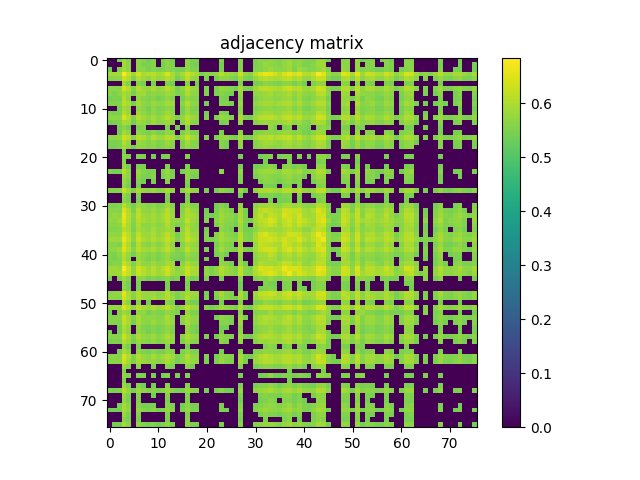

Values plotted in this chart, from the file beside it:
0.000000000000000000e+00, 0.000000000000000000e+00, 5.421200000000000463e-01, 5.888700000000000045e-01, 5.628100000000000325e-01, 0.000000000000000000e+00, 5.682700000000000529e-01, 5.605700000000000127e-01, 5.425400000000000222e-01, 5.570500000000000451e-01, 0.000000000000000000e+00, 5.550000000000000488e-01, 5.702500000000000346e-01, 5.424499999999999877e-01, 0.000000000000000000e+00, 0.000000000000000000e+00, 5.720300000000000384e-01, 5.480500000000000371e-01, 5.473200000000000287e-01, 0.000000000000000000e+00, 0.000000000000000000e+00, 0.000000000000000000e+00, 0.000000000000000000e+00, 5.542500000000000204e-01
0.000000000000000000e+00, 0.000000000000000000e+00, 0.000000000000000000e+00, 5.916099999999999692e-01, 5.657600000000000406e-01, 0.000000000000000000e+00, 5.695000000000000062e-01, 5.497600000000000264e-01, 5.493500000000000050e-01, 5.560800000000000187e-01, 0.000000000000000000e+00, 5.461700000000000443e-01, 5.673200000000000465e-01, 5.491800000000000015e-01, 0.000000000000000000e+00, 0.000000000000000000e+00, 5.678699999999999859e-01, 5.471500000000000252e-01, 5.456299999999999484e-01, 0.000000000000000000e+00, 0.000000000000000000e+00, 0.000000000000000000e+00, 0.000000000000000000e+00, 5.440199999999999481e-01
5.421099999999999808e-01, 0.000000000000000000e+00, 5.556600000000000428e-01, 5.897799999999999709e-01, 5.681599999999999984e-01, 0.000000000000000000e+00, 5.670500000000000540e-01, 5.652199999999999447e-01, 5.464999999999999858e-01, 5.595099999999999518e-01, 5.462700000000000333e-01, 5.498300000000000409e-01, 5.669399999999999995e-01, 5.570399999999999796e-01, 5.445999999999999730e-01, 5.456299999999999484e-01, 5.768499999999999739e-01, 5.526299999999999546e-01, 5.520300000000000207e-01, 0.000000000000000000e+00, 0.000000000000000000e+00, 0.000000000000000000e+00, 0.000000000000000000e+00, 5.467699999999999783e-01
5.888700000000000045e-01, 5.916099999999999692e-01, 5.897799999999999709e-01, 6.810599999999999987e-01, 6.325600000000000112e-01, 5.835399999999999476e-01, 6.385699999999999710e-01, 5.976399999999999491e-01, 6.063100000000000156e-01, 6.131600000000000383e-01, 5.914899999999999602e-01, 6.060999999999999721e-01, 6.433400000000000230e-01, 5.990499999999999714e-01, 5.641399999999999748e-01, 5.920900000000000052e-01, 6.321600000000000552e-01, 6.087099999999999733e-01, 5.935000000000000275e-01, 5.469300000000000272e-01, 5.688600000000000323e-01, 5.607299999999999507e-01, 5.730300000000000393e-01, 6.105599999999999916e-01
5.628100000000000325e-01, 5.657600000000000406e-01, 5.681599999999999984e-01, 6.325600000000000112e-01, 6.054399999999999782e-01, 5.525999999999999801e-01, 6.066500000000000226e-01, 5.808100000000000485e-01, 5.723700000000000454e-01, 5.993199999999999639e-01, 5.754099999999999770e-01, 5.807299999999999685e-01, 6.052100000000000257e-01, 5.887599999999999500e-01, 5.430300000000000127e-01, 5.686200000000000143e-01, 6.177599999999999758e-01, 5.787499999999999867e-01, 5.700300000000000367e-01, 0.000000000000000000e+00, 5.507999999999999563e-01, 0.000000000000000000e+00, 5.452799999999999869e-01, 5.708699999999999886e-01
0.000000000000000000e+00, 0.000000000000000000e+00, 0.000000000000000000e+00, 5.835399999999999476e-01, 5.525999999999999801e-01, 0.000000000000000000e+00, 5.581599999999999895e-01, 5.447100000000000275e-01, 0.000000000000000000e+00, 5.421099999999999808e-01, 0.000000000000000000e+00, 0.000000000000000000e+00, 5.564999999999999947e-01, 5.418600000000000083e-01, 0.000000000000000000e+00, 0.000000000000000000e+00, 5.561300000000000132e-01, 0.000000000000000000e+00, 5.421599999999999753e-01, 0.000000000000000000e+00, 0.000000000000000000e+00, 0.000000000000000000e+00, 0.000000000000000000e+00, 0.000000000000000000e+00
5.682700000000000529e-01, 5.694900000000000517e-01, 5.670500000000000540e-01, 6.385800000000000365e-01, 6.066399999999999570e-01, 5.581599999999999895e-01, 6.099900000000000322e-01, 5.850100000000000300e-01, 5.766999999999999904e-01, 5.959400000000000253e-01, 5.737100000000000533e-01, 5.853899999999999659e-01, 6.108900000000000441e-01, 5.836000000000000076e-01, 5.466699999999999893e-01, 5.676799999999999624e-01, 6.105699999999999461e-01, 5.806700000000000195e-01, 5.746799999999999686e-01, 0.000000000000000000e+00, 5.537400000000000100e-01, 0.000000000000000000e+00, 5.505900000000000238e-01, 5.798299999999999566e-01
5.605700000000000127e-01, 5.497600000000000264e-01, 5.652199999999999447e-01, 5.976399999999999491e-01, 5.808100000000000485e-01, 5.447100000000000275e-01, 5.850100000000000300e-01, 5.862500000000000488e-01, 5.600399999999999823e-01, 5.722500000000000364e-01, 5.639800000000000368e-01, 5.714599999999999680e-01, 5.849299999999999500e-01, 5.753399999999999626e-01, 5.514799999999999702e-01, 5.566900000000000182e-01, 5.999100000000000543e-01, 5.675200000000000244e-01, 5.676799999999999624e-01, 0.000000000000000000e+00, 5.529100000000000126e-01, 0.000000000000000000e+00, 5.501599999999999824e-01, 5.614500000000000046e-01
5.425400000000000222e-01, 5.493500000000000050e-01, 5.464999999999999858e-01, 6.063100000000000156e-01, 5.723700000000000454e-01, 0.000000000000000000e+00, 5.766999999999999904e-01, 5.600399999999999823e-01, 5.514200000000000212e-01, 5.613599999999999701e-01, 5.450300000000000145e-01, 5.525900000000000256e-01, 5.750600000000000156e-01, 5.592099999999999849e-01, 0.000000000000000000e+00, 5.476900000000000102e-01, 5.747400000000000286e-01, 5.558499999999999552e-01, 5.541000000000000369e-01, 0.000000000000000000e+00, 0.000000000000000000e+00, 0.000000000000000000e+00, 0.000000000000000000e+00, 5.490300000000000180e-01
5.570500000000000451e-01, 5.560800000000000187e-01, 5.595099999999999518e-01, 6.131600000000000383e-01, 5.993199999999999639e-01, 5.421099999999999808e-01, 5.959400000000000253e-01, 5.722500000000000364e-01, 5.613599999999999701e-01, 5.811100000000000154e-01, 5.687200000000000033e-01, 5.684299999999999908e-01, 5.911600000000000188e-01, 5.864500000000000268e-01, 0.000000000000000000e+00, 5.623299999999999965e-01, 6.049299999999999677e-01, 5.682700000000000529e-01, 5.670699999999999630e-01, 0.000000000000000000e+00, 5.423599999999999532e-01, 0.000000000000000000e+00, 0.000000000000000000e+00, 5.549300000000000344e-01
0.000000000000000000e+00, 0.000000000000000000e+00, 5.462700000000000333e-01, 5.914899999999999602e-01, 5.754000000000000226e-01, 0.000000000000000000e+00, 5.737100000000000533e-01, 5.639800000000000368e-01, 5.450399999999999689e-01, 5.687200000000000033e-01, 5.491899999999999560e-01, 5.560100000000000042e-01, 5.708900000000000086e-01, 5.644299999999999873e-01, 0.000000000000000000e+00, 5.454099999999999504e-01, 5.852000000000000535e-01, 5.518999999999999462e-01, 5.494499999999999940e-01, 0.000000000000000000e+00, 0.000000000000000000e+00, 0.000000000000000000e+00, 0.000000000000000000e+00, 0.000000000000000000e+00
5.550000000000000488e-01, 5.461700000000000443e-01, 5.498300000000000409e-01, 6.060999999999999721e-01, 5.807299999999999685e-01, 0.000000000000000000e+00, 5.853899999999999659e-01, 5.714599999999999680e-01, 5.525900000000000256e-01, 5.684299999999999908e-01, 5.560100000000000042e-01, 5.645900000000000363e-01, 5.839199999999999946e-01, 5.674299999999999899e-01, 0.000000000000000000e+00, 5.475799999999999557e-01, 5.849900000000000100e-01, 5.582099999999999840e-01, 5.594599999999999573e-01, 0.000000000000000000e+00, 5.434999999999999831e-01, 0.000000000000000000e+00, 0.000000000000000000e+00, 5.555299999999999683e-01
5.702500000000000346e-01, 5.673200000000000465e-01, 5.669399999999999995e-01, 6.433400000000000230e-01, 6.052100000000000257e-01, 5.565099999999999492e-01, 6.108900000000000441e-01, 5.849299999999999500e-01, 5.750600000000000156e-01, 5.911600000000000188e-01, 5.708900000000000086e-01, 5.839199999999999946e-01, 6.112900000000000000e-01, 5.815700000000000314e-01, 5.493599999999999595e-01, 5.703500000000000236e-01, 6.079799999999999649e-01, 5.832600000000000007e-01, 5.737499999999999822e-01, 0.000000000000000000e+00, 5.531000000000000361e-01, 0.000000000000000000e+00, 5.519600000000000062e-01, 5.783099999999999907e-01
5.424499999999999877e-01, 5.491800000000000015e-01, 5.570399999999999796e-01, 5.990499999999999714e-01, 5.887599999999999500e-01, 5.418600000000000083e-01, 5.836000000000000076e-01, 5.753399999999999626e-01, 5.592099999999999849e-01, 5.864500000000000268e-01, 5.644299999999999873e-01, 5.674299999999999899e-01, 5.815700000000000314e-01, 5.756400000000000405e-01, 0.000000000000000000e+00, 5.595900000000000318e-01, 6.028599999999999515e-01, 5.632200000000000539e-01, 5.574099999999999611e-01, 0.000000000000000000e+00, 0.000000000000000000e+00, 0.000000000000000000e+00, 0.000000000000000000e+00, 5.475100000000000522e-01
0.000000000000000000e+00, 0.000000000000000000e+00, 5.445999999999999730e-01, 5.641399999999999748e-01, 5.430300000000000127e-01, 0.000000000000000000e+00, 5.466699999999999893e-01, 5.514799999999999702e-01, 0.000000000000000000e+00, 0.000000000000000000e+00, 0.000000000000000000e+00, 0.000000000000000000e+00, 5.493599999999999595e-01, 0.000000000000000000e+00, 5.433900000000000396e-01, 0.000000000000000000e+00, 5.546699999999999964e-01, 0.000000000000000000e+00, 0.000000000000000000e+00, 0.000000000000000000e+00, 0.000000000000000000e+00, 0.000000000000000000e+00, 0.000000000000000000e+00, 0.000000000000000000e+00
0.000000000000000000e+00, 0.000000000000000000e+00, 5.456299999999999484e-01, 5.920900000000000052e-01, 5.686200000000000143e-01, 0.000000000000000000e+00, 5.676799999999999624e-01, 5.566900000000000182e-01, 5.476900000000000102e-01, 5.623299999999999965e-01, 5.454099999999999504e-01, 5.475799999999999557e-01, 5.703500000000000236e-01, 5.595900000000000318e-01, 0.000000000000000000e+00, 5.474099999999999522e-01, 5.810100000000000264e-01, 5.505100000000000549e-01, 5.516699999999999937e-01, 0.000000000000000000e+00, 0.000000000000000000e+00, 0.000000000000000000e+00, 0.000000000000000000e+00, 5.460899999999999643e-01
5.720300000000000384e-01, 5.678699999999999859e-01, 5.768499999999999739e-01, 6.321600000000000552e-01, 6.177599999999999758e-01, 5.561300000000000132e-01, 6.105699999999999461e-01, 5.999100000000000543e-01, 5.747400000000000286e-01, 6.049299999999999677e-01, 5.852000000000000535e-01, 5.849900000000000100e-01, 6.079799999999999649e-01, 6.028599999999999515e-01, 5.546699999999999964e-01, 5.810100000000000264e-01, 6.260599999999999499e-01, 5.889299999999999535e-01, 5.800300000000000455e-01, 0.000000000000000000e+00, 5.555099999999999483e-01, 0.000000000000000000e+00, 5.535299999999999665e-01, 5.693899999999999517e-01
5.480500000000000371e-01, 5.471500000000000252e-01, 5.526299999999999546e-01, 6.087099999999999733e-01, 5.787499999999999867e-01, 0.000000000000000000e+00, 5.806700000000000195e-01, 5.675200000000000244e-01, 5.558499999999999552e-01, 5.682700000000000529e-01, 5.518999999999999462e-01, 5.582099999999999840e-01, 5.832600000000000007e-01, 5.632200000000000539e-01, 0.000000000000000000e+00, 5.505100000000000549e-01, 5.889299999999999535e-01, 5.599899999999999878e-01, 5.558300000000000463e-01, 0.000000000000000000e+00, 0.000000000000000000e+00, 0.000000000000000000e+00, 0.000000000000000000e+00, 5.569699999999999651e-01
5.473200000000000287e-01, 5.456299999999999484e-01, 5.520300000000000207e-01, 5.935000000000000275e-01, 5.700300000000000367e-01, 5.421599999999999753e-01, 5.746799999999999686e-01, 5.676799999999999624e-01, 5.541000000000000369e-01, 5.670699999999999630e-01, 5.494499999999999940e-01, 5.594599999999999573e-01, 5.737499999999999822e-01, 5.574099999999999611e-01, 0.000000000000000000e+00, 5.516699999999999937e-01, 5.800300000000000455e-01, 5.558300000000000463e-01, 5.568699999999999761e-01, 0.000000000000000000e+00, 0.000000000000000000e+00, 0.000000000000000000e+00, 0.000000000000000000e+00, 5.565200000000000147e-01
0.000000000000000000e+00, 0.000000000000000000e+00, 0.000000000000000000e+00, 5.469300000000000272e-01, 0.000000000000000000e+00, 0.000000000000000000e+00, 0.000000000000000000e+00, 0.000000000000000000e+00, 0.000000000000000000e+00, 0.000000000000000000e+00, 0.000000000000000000e+00, 0.000000000000000000e+00, 0.000000000000000000e+00, 0.000000000000000000e+00, 0.000000000000000000e+00, 0.000000000000000000e+00, 0.000000000000000000e+00, 0.000000000000000000e+00, 0.000000000000000000e+00, 0.000000000000000000e+00, 0.000000000000000000e+00, 0.000000000000000000e+00, 0.000000000000000000e+00, 0.000000000000000000e+00
0.000000000000000000e+00, 0.000000000000000000e+00, 0.000000000000000000e+00, 5.688600000000000323e-01, 5.507999999999999563e-01, 0.000000000000000000e+00, 5.537400000000000100e-01, 5.529100000000000126e-01, 0.000000000000000000e+00, 5.423599999999999532e-01, 0.000000000000000000e+00, 5.434999999999999831e-01, 5.531000000000000361e-01, 0.000000000000000000e+00, 0.000000000000000000e+00, 0.000000000000000000e+00, 5.554999999999999938e-01, 0.000000000000000000e+00, 0.000000000000000000e+00, 0.000000000000000000e+00, 0.000000000000000000e+00, 0.000000000000000000e+00, 0.000000000000000000e+00, 0.000000000000000000e+00
0.000000000000000000e+00, 0.000000000000000000e+00, 0.000000000000000000e+00, 5.607299999999999507e-01, 0.000000000000000000e+00, 0.000000000000000000e+00, 0.000000000000000000e+00, 0.000000000000000000e+00, 0.000000000000000000e+00, 0.000000000000000000e+00, 0.000000000000000000e+00, 0.000000000000000000e+00, 0.000000000000000000e+00, 0.000000000000000000e+00, 0.000000000000000000e+00, 0.000000000000000000e+00, 0.000000000000000000e+00, 0.000000000000000000e+00, 0.000000000000000000e+00, 0.000000000000000000e+00, 0.000000000000000000e+00, 0.000000000000000000e+00, 0.000000000000000000e+00, 0.000000000000000000e+00
0.000000000000000000e+00, 0.000000000000000000e+00, 0.000000000000000000e+00, 5.730300000000000393e-01, 5.452799999999999869e-01, 0.000000000000000000e+00, 5.505900000000000238e-01, 5.501599999999999824e-01, 0.000000000000000000e+00, 0.000000000000000000e+00, 0.000000000000000000e+00, 0.000000000000000000e+00, 5.519600000000000062e-01, 0.000000000000000000e+00, 0.000000000000000000e+00, 0.000000000000000000e+00, 5.535299999999999665e-01, 0.000000000000000000e+00, 0.000000000000000000e+00, 0.000000000000000000e+00, 0.000000000000000000e+00, 0.000000000000000000e+00, 0.000000000000000000e+00, 0.000000000000000000e+00
5.542500000000000204e-01, 5.440199999999999481e-01, 5.467699999999999783e-01, 6.105599999999999916e-01, 5.708699999999999886e-01, 0.000000000000000000e+00, 5.798299999999999566e-01, 5.614500000000000046e-01, 5.490300000000000180e-01, 5.549300000000000344e-01, 0.000000000000000000e+00, 5.555299999999999683e-01, 5.783199999999999452e-01, 5.475100000000000522e-01, 0.000000000000000000e+00, 5.460899999999999643e-01, 5.693899999999999517e-01, 5.569699999999999651e-01, 5.565200000000000147e-01, 0.000000000000000000e+00, 0.000000000000000000e+00, 0.000000000000000000e+00, 0.000000000000000000e+00, 5.679499999999999549e-01
0.000000000000000000e+00, 0.000000000000000000e+00, 0.000000000000000000e+00, 5.850300000000000500e-01, 5.671800000000000175e-01, 0.000000000000000000e+00, 5.681800000000000184e-01, 5.495700000000000029e-01, 5.442799999999999860e-01, 5.596900000000000208e-01, 0.000000000000000000e+00, 5.462500000000000133e-01, 5.673899999999999499e-01, 5.524900000000000366e-01, 0.000000000000000000e+00, 0.000000000000000000e+00, 5.734200000000000408e-01, 5.458199999999999719e-01, 5.434799999999999631e-01, 0.000000000000000000e+00, 0.000000000000000000e+00, 0.000000000000000000e+00, 0.000000000000000000e+00, 0.000000000000000000e+00
0.000000000000000000e+00, 0.000000000000000000e+00, 0.000000000000000000e+00, 5.803700000000000525e-01, 5.530100000000000016e-01, 0.000000000000000000e+00, 5.572200000000000486e-01, 5.425600000000000422e-01, 0.000000000000000000e+00, 5.449899999999999745e-01, 0.000000000000000000e+00, 0.000000000000000000e+00, 5.571000000000000396e-01, 0.000000000000000000e+00, 0.000000000000000000e+00, 0.000000000000000000e+00, 5.553000000000000158e-01, 0.000000000000000000e+00, 0.000000000000000000e+00, 0.000000000000000000e+00, 0.000000000000000000e+00, 0.000000000000000000e+00, 0.000000000000000000e+00, 0.000000000000000000e+00
0.000000000000000000e+00, 0.000000000000000000e+00, 0.000000000000000000e+00, 5.661699999999999511e-01, 5.427300000000000457e-01, 0.000000000000000000e+00, 5.439300000000000246e-01, 0.000000000000000000e+00, 0.000000000000000000e+00, 0.000000000000000000e+00, 0.000000000000000000e+00, 0.000000000000000000e+00, 0.000000000000000000e+00, 0.000000000000000000e+00, 0.000000000000000000e+00, 0.000000000000000000e+00, 5.448100000000000165e-01, 0.000000000000000000e+00, 0.000000000000000000e+00, 0.000000000000000000e+00, 0.000000000000000000e+00, 0.000000000000000000e+00, 0.000000000000000000e+00, 0.000000000000000000e+00
5.615200000000000191e-01, 5.590399999999999814e-01, 5.599800000000000333e-01, 6.280999999999999917e-01, 5.929100000000000481e-01, 5.507900000000000018e-01, 5.977900000000000436e-01, 5.758499999999999730e-01, 5.671599999999999975e-01, 5.799299999999999455e-01, 5.630600000000000049e-01, 5.718499999999999694e-01, 5.982300000000000395e-01, 5.747600000000000486e-01, 0.000000000000000000e+00, 5.604900000000000437e-01, 5.974899999999999656e-01, 5.738299999999999512e-01, 5.673799999999999955e-01, 0.000000000000000000e+00, 5.441500000000000226e-01, 0.000000000000000000e+00, 5.447199999999999820e-01, 5.718600000000000350e-01
0.000000000000000000e+00, 0.000000000000000000e+00, 0.000000000000000000e+00, 5.747499999999999831e-01, 5.491300000000000070e-01, 0.000000000000000000e+00, 5.514200000000000212e-01, 0.000000000000000000e+00, 0.000000000000000000e+00, 0.000000000000000000e+00, 0.000000000000000000e+00, 0.000000000000000000e+00, 5.519199999999999662e-01, 0.000000000000000000e+00, 0.000000000000000000e+00, 0.000000000000000000e+00, 5.494799999999999685e-01, 0.000000000000000000e+00, 0.000000000000000000e+00, 0.000000000000000000e+00, 0.000000000000000000e+00, 0.000000000000000000e+00, 0.000000000000000000e+00, 0.000000000000000000e+00
0.000000000000000000e+00, 0.000000000000000000e+00, 0.000000000000000000e+00, 5.603000000000000203e-01, 5.435499999999999776e-01, 0.000000000000000000e+00, 5.455600000000000449e-01, 0.000000000000000000e+00, 0.000000000000000000e+00, 0.000000000000000000e+00, 0.000000000000000000e+00, 0.000000000000000000e+00, 5.456499999999999684e-01, 0.000000000000000000e+00, 0.000000000000000000e+00, 0.000000000000000000e+00, 5.491700000000000470e-01, 0.000000000000000000e+00, 0.000000000000000000e+00, 0.000000000000000000e+00, 0.000000000000000000e+00, 0.000000000000000000e+00, 0.000000000000000000e+00, 0.000000000000000000e+00
5.499199999999999644e-01, 5.510800000000000143e-01, 5.553399999999999448e-01, 6.131900000000000128e-01, 5.777600000000000513e-01, 5.445499999999999785e-01, 5.835000000000000187e-01, 5.699199999999999822e-01, 5.583200000000000385e-01, 5.681800000000000184e-01, 5.517600000000000282e-01, 5.625900000000000345e-01, 5.849199999999999955e-01, 5.606799999999999562e-01, 0.000000000000000000e+00, 5.549100000000000144e-01, 5.825799999999999867e-01, 5.615299999999999736e-01, 5.609199999999999742e-01, 0.000000000000000000e+00, 0.000000000000000000e+00, 0.000000000000000000e+00, 5.425400000000000222e-01, 5.617100000000000426e-01
5.647799999999999487e-01, 5.604500000000000037e-01, 5.567199999999999926e-01, 6.457199999999999607e-01, 6.033699999999999619e-01, 5.511099999999999888e-01, 6.101199999999999957e-01, 5.733500000000000263e-01, 5.658300000000000551e-01, 5.810100000000000264e-01, 5.637999999999999678e-01, 5.767400000000000304e-01, 6.080499999999999794e-01, 5.759699999999999820e-01, 0.000000000000000000e+00, 5.601899999999999658e-01, 6.023199999999999665e-01, 5.762699999999999489e-01, 5.679199999999999804e-01, 0.000000000000000000e+00, 5.421200000000000463e-01, 0.000000000000000000e+00, 5.474299999999999722e-01, 5.792100000000000026e-01
5.672700000000000520e-01, 5.789999999999999591e-01, 5.719100000000000295e-01, 6.656699999999999839e-01, 6.112600000000000255e-01, 5.646200000000000108e-01, 6.181100000000000483e-01, 5.867700000000000138e-01, 5.781399999999999872e-01, 5.927499999999999991e-01, 5.705299999999999816e-01, 5.893599999999999950e-01, 6.151100000000000456e-01, 5.832199999999999607e-01, 0.000000000000000000e+00, 5.703899999999999526e-01, 6.034000000000000474e-01, 5.899699999999999944e-01, 5.812899999999999734e-01, 0.000000000000000000e+00, 5.501099999999999879e-01, 5.431599999999999762e-01, 5.565499999999999892e-01, 5.886099999999999666e-01
5.745400000000000507e-01, 5.707600000000000451e-01, 5.886099999999999666e-01, 6.558599999999999985e-01, 6.027500000000000080e-01, 5.615999999999999881e-01, 6.120100000000000540e-01, 5.918299999999999672e-01, 5.789499999999999647e-01, 5.917700000000000182e-01, 5.737900000000000222e-01, 5.883500000000000396e-01, 6.170700000000000074e-01, 5.770899999999999919e-01, 5.726900000000000324e-01, 5.699300000000000477e-01, 6.159999999999999920e-01, 5.880100000000000326e-01, 5.747200000000000086e-01, 0.000000000000000000e+00, 5.590100000000000069e-01, 0.000000000000000000e+00, 5.643299999999999983e-01, 5.870300000000000518e-01
5.620199999999999640e-01, 5.664099999999999691e-01, 5.704200000000000381e-01, 6.412299999999999667e-01, 5.949900000000000189e-01, 5.539300000000000335e-01, 6.003600000000000048e-01, 5.705400000000000471e-01, 5.688600000000000323e-01, 5.784899999999999487e-01, 5.621500000000000385e-01, 5.751399999999999846e-01, 6.032499999999999529e-01, 5.704900000000000526e-01, 5.496699999999999919e-01, 5.595599999999999463e-01, 5.977799999999999780e-01, 5.753399999999999626e-01, 5.631599999999999939e-01, 0.000000000000000000e+00, 0.000000000000000000e+00, 0.000000000000000000e+00, 5.488199999999999745e-01, 5.762699999999999489e-01
5.540100000000000025e-01, 5.570699999999999541e-01, 5.637900000000000134e-01, 6.124899999999999789e-01, 5.978999999999999870e-01, 5.488600000000000145e-01, 5.945200000000000484e-01, 5.791399999999999881e-01, 5.676299999999999679e-01, 5.907499999999999973e-01, 5.691100000000000048e-01, 5.752300000000000191e-01, 5.935399999999999565e-01, 5.793700000000000516e-01, 0.000000000000000000e+00, 5.646099999999999453e-01, 6.119299999999999740e-01, 5.708900000000000086e-01, 5.685299999999999798e-01, 0.000000000000000000e+00, 5.436699999999999866e-01, 0.000000000000000000e+00, 0.000000000000000000e+00, 5.646200000000000108e-01
5.695700000000000207e-01, 5.731600000000000028e-01, 5.700600000000000112e-01, 6.426800000000000290e-01, 6.139400000000000412e-01, 5.643899999999999473e-01, 6.198900000000000521e-01, 5.883300000000000196e-01, 5.827999999999999847e-01, 5.999200000000000088e-01, 5.750899999999999901e-01, 5.925000000000000266e-01, 6.175000000000000488e-01, 5.866000000000000103e-01, 5.445200000000000040e-01, 5.786900000000000377e-01, 6.156300000000000106e-01, 5.838100000000000511e-01, 5.821100000000000163e-01, 0.000000000000000000e+00, 5.555299999999999683e-01, 0.000000000000000000e+00, 5.581300000000000150e-01, 5.927799999999999736e-01
5.834500000000000242e-01, 5.848499999999999810e-01, 5.874099999999999877e-01, 6.659399999999999764e-01, 6.217099999999999849e-01, 5.659899999999999931e-01, 6.292699999999999960e-01, 5.974500000000000366e-01, 5.840199999999999836e-01, 6.045700000000000518e-01, 5.846999999999999975e-01, 5.983500000000000485e-01, 6.237200000000000522e-01, 5.980400000000000160e-01, 5.518899999999999917e-01, 5.798600000000000421e-01, 6.244800000000000351e-01, 5.981999999999999540e-01, 5.850699999999999790e-01, 0.000000000000000000e+00, 5.561599999999999877e-01, 5.478899999999999881e-01, 5.635900000000000354e-01, 5.910900000000000043e-01
5.644299999999999873e-01, 5.618199999999999861e-01, 5.526200000000000001e-01, 6.404800000000000493e-01, 5.991699999999999804e-01, 5.436100000000000376e-01, 6.073499999999999455e-01, 5.726099999999999524e-01, 5.597299999999999498e-01, 5.785099999999999687e-01, 5.579499999999999460e-01, 5.736400000000000388e-01, 6.022199999999999775e-01, 5.727999999999999758e-01, 0.000000000000000000e+00, 5.585999999999999854e-01, 5.915700000000000403e-01, 5.761199999999999655e-01, 5.695400000000000462e-01, 0.000000000000000000e+00, 0.000000000000000000e+00, 0.000000000000000000e+00, 5.448899999999999855e-01, 5.764899999999999469e-01
5.711100000000000065e-01, 5.717100000000000515e-01, 5.842000000000000526e-01, 6.526199999999999779e-01, 6.107299999999999951e-01, 5.626600000000000490e-01, 6.150900000000000256e-01, 5.924700000000000522e-01, 5.842199999999999616e-01, 6.006899999999999462e-01, 5.753300000000000081e-01, 5.905299999999999994e-01, 6.169400000000000439e-01, 5.835000000000000187e-01, 5.564599999999999547e-01, 5.705700000000000216e-01, 6.174500000000000544e-01, 5.881800000000000361e-01, 5.789199999999999902e-01, 0.000000000000000000e+00, 5.531700000000000506e-01, 0.000000000000000000e+00, 5.547600000000000309e-01, 5.894099999999999895e-01
5.546200000000000019e-01, 5.490300000000000180e-01, 5.694000000000000172e-01, 6.135800000000000143e-01, 5.797799999999999621e-01, 5.417899999999999938e-01, 5.860800000000000454e-01, 5.724700000000000344e-01, 5.574400000000000466e-01, 5.693200000000000482e-01, 5.524599999999999511e-01, 5.663599999999999746e-01, 5.874599999999999822e-01, 5.593700000000000339e-01, 5.518699999999999717e-01, 5.464900000000000313e-01, 5.862800000000000233e-01, 5.645900000000000363e-01, 5.593299999999999939e-01, 0.000000000000000000e+00, 0.000000000000000000e+00, 0.000000000000000000e+00, 5.444499999999999895e-01, 5.632500000000000284e-01
5.529300000000000326e-01, 5.493999999999999995e-01, 5.576799999999999535e-01, 6.034100000000000019e-01, 5.735299999999999843e-01, 0.000000000000000000e+00, 5.797299999999999676e-01, 5.639699999999999713e-01, 5.507300000000000528e-01, 5.628999999999999559e-01, 5.467499999999999583e-01, 5.638600000000000279e-01, 5.793000000000000371e-01, 5.504799999999999693e-01, 5.450099999999999945e-01, 5.423900000000000388e-01, 5.715799999999999770e-01, 5.564799999999999747e-01, 5.543299999999999894e-01, 0.000000000000000000e+00, 5.417899999999999938e-01, 0.000000000000000000e+00, 0.000000000000000000e+00, 5.629800000000000360e-01
5.526699999999999946e-01, 5.613200000000000411e-01, 5.617299999999999516e-01, 6.255199999999999649e-01, 5.978299999999999725e-01, 5.514299999999999757e-01, 5.995800000000000018e-01, 5.736799999999999677e-01, 5.665799999999999725e-01, 5.855500000000000149e-01, 5.648800000000000487e-01, 5.687100000000000488e-01, 5.944899999999999629e-01, 5.861699999999999688e-01, 0.000000000000000000e+00, 5.633099999999999774e-01, 6.006500000000000172e-01, 5.756999999999999895e-01, 5.726400000000000379e-01, 0.000000000000000000e+00, 0.000000000000000000e+00, 0.000000000000000000e+00, 0.000000000000000000e+00, 5.702000000000000401e-01
5.873599999999999932e-01, 5.873199999999999532e-01, 5.763700000000000490e-01, 6.850199999999999623e-01, 6.267000000000000348e-01, 5.722699999999999454e-01, 6.393299999999999539e-01, 6.104600000000000026e-01, 5.858400000000000274e-01, 6.118000000000000105e-01, 5.828100000000000502e-01, 6.094500000000000473e-01, 6.352999999999999758e-01, 5.969400000000000261e-01, 5.617499999999999716e-01, 5.881300000000000416e-01, 6.263999999999999568e-01, 6.025000000000000355e-01, 5.981800000000000450e-01, 0.000000000000000000e+00, 5.726200000000000179e-01, 5.460300000000000153e-01, 5.715599999999999570e-01, 6.057599999999999651e-01
5.866500000000000048e-01, 5.823500000000000343e-01, 5.909400000000000208e-01, 6.519500000000000295e-01, 6.209200000000000275e-01, 5.722599999999999909e-01, 6.269200000000000328e-01, 6.090999999999999748e-01, 5.909799999999999498e-01, 6.055500000000000327e-01, 5.867700000000000138e-01, 5.971499999999999586e-01, 6.275899999999999812e-01, 5.939600000000000435e-01, 5.747499999999999831e-01, 5.776999999999999913e-01, 6.267300000000000093e-01, 5.962899999999999867e-01, 5.896200000000000330e-01, 0.000000000000000000e+00, 5.702800000000000091e-01, 5.525099999999999456e-01, 5.682800000000000074e-01, 6.002499999999999503e-01
5.453099999999999614e-01, 0.000000000000000000e+00, 5.493200000000000305e-01, 5.850999999999999535e-01, 5.589600000000000124e-01, 0.000000000000000000e+00, 5.653200000000000447e-01, 5.633599999999999719e-01, 5.442099999999999715e-01, 5.574500000000000011e-01, 5.433499999999999996e-01, 5.567499999999999671e-01, 5.688100000000000378e-01, 5.447600000000000220e-01, 5.546499999999999764e-01, 0.000000000000000000e+00, 5.698600000000000332e-01, 5.443799999999999750e-01, 5.495799999999999574e-01, 0.000000000000000000e+00, 5.467199999999999838e-01, 0.000000000000000000e+00, 0.000000000000000000e+00, 5.480599999999999916e-01
0.000000000000000000e+00, 0.000000000000000000e+00, 0.000000000000000000e+00, 5.655900000000000372e-01, 5.427999999999999492e-01, 0.000000000000000000e+00, 5.478100000000000191e-01, 0.000000000000000000e+00, 0.000000000000000000e+00, 0.000000000000000000e+00, 0.000000000000000000e+00, 0.000000000000000000e+00, 5.470699999999999452e-01, 0.000000000000000000e+00, 0.000000000000000000e+00, 0.000000000000000000e+00, 5.512099999999999778e-01, 0.000000000000000000e+00, 0.000000000000000000e+00, 0.000000000000000000e+00, 0.000000000000000000e+00, 0.000000000000000000e+00, 0.000000000000000000e+00, 0.000000000000000000e+00
0.000000000000000000e+00, 0.000000000000000000e+00, 0.000000000000000000e+00, 5.661199999999999566e-01, 5.450199999999999489e-01, 0.000000000000000000e+00, 5.490099999999999980e-01, 0.000000000000000000e+00, 0.000000000000000000e+00, 0.000000000000000000e+00, 0.000000000000000000e+00, 0.000000000000000000e+00, 5.496100000000000430e-01, 0.000000000000000000e+00, 0.000000000000000000e+00, 0.000000000000000000e+00, 5.528399999999999981e-01, 0.000000000000000000e+00, 0.000000000000000000e+00, 0.000000000000000000e+00, 0.000000000000000000e+00, 0.000000000000000000e+00, 0.000000000000000000e+00, 0.000000000000000000e+00
5.659199999999999786e-01, 5.684500000000000108e-01, 5.731100000000000083e-01, 6.580099999999999838e-01, 5.972300000000000386e-01, 5.625700000000000145e-01, 6.071400000000000130e-01, 5.821100000000000163e-01, 5.763700000000000490e-01, 5.814200000000000479e-01, 5.628900000000000015e-01, 5.777200000000000113e-01, 6.099099999999999522e-01, 5.704900000000000526e-01, 5.502500000000000169e-01, 5.690800000000000303e-01, 5.953899999999999748e-01, 5.841100000000000181e-01, 5.785000000000000142e-01, 0.000000000000000000e+00, 5.475600000000000467e-01, 0.000000000000000000e+00, 5.568600000000000216e-01, 5.916299999999999892e-01
5.694500000000000117e-01, 5.670699999999999630e-01, 5.629999999999999449e-01, 6.379500000000000171e-01, 6.056599999999999762e-01, 5.564700000000000202e-01, 6.065399999999999681e-01, 5.814799999999999969e-01, 5.738400000000000167e-01, 5.926900000000000501e-01, 5.726700000000000124e-01, 5.809900000000000064e-01, 6.060100000000000486e-01, 5.862300000000000288e-01, 5.462599999999999678e-01, 5.653799999999999937e-01, 6.093100000000000183e-01, 5.778699999999999948e-01, 5.710300000000000376e-01, 0.000000000000000000e+00, 5.537600000000000300e-01, 0.000000000000000000e+00, 5.470000000000000417e-01, 5.793700000000000516e-01
0.000000000000000000e+00, 0.000000000000000000e+00, 0.000000000000000000e+00, 5.938299999999999690e-01, 5.610300000000000287e-01, 0.000000000000000000e+00, 5.643000000000000238e-01, 0.000000000000000000e+00, 5.432000000000000162e-01, 0.000000000000000000e+00, 0.000000000000000000e+00, 0.000000000000000000e+00, 5.631899999999999684e-01, 5.458899999999999864e-01, 0.000000000000000000e+00, 0.000000000000000000e+00, 5.572799999999999976e-01, 5.425200000000000022e-01, 5.425299999999999567e-01, 0.000000000000000000e+00, 0.000000000000000000e+00, 0.000000000000000000e+00, 0.000000000000000000e+00, 5.473400000000000487e-01
5.766499999999999959e-01, 5.758600000000000385e-01, 5.733399999999999608e-01, 6.537899999999999823e-01, 6.124000000000000554e-01, 5.646099999999999453e-01, 6.174600000000000088e-01, 5.946799999999999864e-01, 5.825399999999999467e-01, 6.025800000000000045e-01, 5.781100000000000128e-01, 5.918099999999999472e-01, 6.165599999999999969e-01, 5.881800000000000361e-01, 5.527199999999999891e-01, 5.756299999999999750e-01, 6.181100000000000483e-01, 5.875299999999999967e-01, 5.806999999999999940e-01, 0.000000000000000000e+00, 5.605900000000000327e-01, 5.445799999999999530e-01, 5.573900000000000521e-01, 5.881300000000000416e-01
5.423799999999999732e-01, 0.000000000000000000e+00, 5.552300000000000013e-01, 5.844799999999999995e-01, 5.664799999999999836e-01, 0.000000000000000000e+00, 5.683700000000000419e-01, 5.710499999999999465e-01, 5.447499999999999565e-01, 5.614000000000000101e-01, 5.517900000000000027e-01, 5.530699999999999505e-01, 5.730100000000000193e-01, 5.614999999999999991e-01, 5.518100000000000227e-01, 0.000000000000000000e+00, 5.782199999999999562e-01, 5.500000000000000444e-01, 5.488800000000000345e-01, 0.000000000000000000e+00, 0.000000000000000000e+00, 0.000000000000000000e+00, 0.000000000000000000e+00, 0.000000000000000000e+00
5.601800000000000113e-01, 5.592399999999999594e-01, 5.619899999999999896e-01, 6.305699999999999639e-01, 5.918799999999999617e-01, 5.540100000000000025e-01, 5.978700000000000125e-01, 5.652199999999999447e-01, 5.710100000000000176e-01, 5.715400000000000480e-01, 5.608100000000000307e-01, 5.661800000000000166e-01, 5.977700000000000236e-01, 5.714399999999999480e-01, 0.000000000000000000e+00, 5.617699999999999916e-01, 5.924899999999999611e-01, 5.724399999999999489e-01, 5.697200000000000042e-01, 0.000000000000000000e+00, 0.000000000000000000e+00, 0.000000000000000000e+00, 5.457800000000000429e-01, 5.723000000000000309e-01
5.572000000000000286e-01, 5.574000000000000066e-01, 5.540899999999999714e-01, 6.229000000000000092e-01, 5.965300000000000047e-01, 5.435900000000000176e-01, 5.966399999999999482e-01, 5.705799999999999761e-01, 5.625099999999999545e-01, 5.824399999999999578e-01, 5.644900000000000473e-01, 5.688600000000000323e-01, 5.936599999999999655e-01, 5.805900000000000505e-01, 0.000000000000000000e+00, 5.593500000000000139e-01, 5.992699999999999694e-01, 5.676700000000000079e-01, 5.635200000000000209e-01, 0.000000000000000000e+00, 0.000000000000000000e+00, 0.000000000000000000e+00, 0.000000000000000000e+00, 5.580000000000000515e-01
0.000000000000000000e+00, 0.000000000000000000e+00, 5.424999999999999822e-01, 6.006099999999999772e-01, 5.736599999999999477e-01, 0.000000000000000000e+00, 5.764200000000000434e-01, 5.514299999999999757e-01, 5.478899999999999881e-01, 5.588800000000000434e-01, 5.465600000000000458e-01, 5.542300000000000004e-01, 5.748799999999999466e-01, 5.560300000000000242e-01, 0.000000000000000000e+00, 0.000000000000000000e+00, 5.759800000000000475e-01, 5.510800000000000143e-01, 5.455699999999999994e-01, 0.000000000000000000e+00, 0.000000000000000000e+00, 0.000000000000000000e+00, 0.000000000000000000e+00, 5.458300000000000374e-01
5.477100000000000302e-01, 0.000000000000000000e+00, 5.431700000000000417e-01, 5.996500000000000163e-01, 5.711800000000000210e-01, 0.000000000000000000e+00, 5.759300000000000530e-01, 5.611000000000000432e-01, 5.443299999999999805e-01, 5.589300000000000379e-01, 5.467300000000000493e-01, 5.584599999999999564e-01, 5.768199999999999994e-01, 5.529699999999999616e-01, 0.000000000000000000e+00, 0.000000000000000000e+00, 5.761399999999999855e-01, 5.513799999999999812e-01, 5.422200000000000353e-01, 0.000000000000000000e+00, 0.000000000000000000e+00, 0.000000000000000000e+00, 0.000000000000000000e+00, 5.505799999999999583e-01
5.641399999999999748e-01, 5.624000000000000110e-01, 5.601199999999999513e-01, 6.337399999999999700e-01, 5.960100000000000398e-01, 5.528100000000000236e-01, 6.016399999999999526e-01, 5.805399999999999450e-01, 5.701399999999999801e-01, 5.840999999999999526e-01, 5.643599999999999728e-01, 5.757200000000000095e-01, 6.006299999999999972e-01, 5.760499999999999510e-01, 0.000000000000000000e+00, 5.660800000000000276e-01, 5.998700000000000143e-01, 5.758499999999999730e-01, 5.710600000000000120e-01, 0.000000000000000000e+00, 5.468100000000000183e-01, 0.000000000000000000e+00, 5.473999999999999977e-01, 5.743200000000000527e-01
5.457699999999999774e-01, 5.519899999999999807e-01, 5.496100000000000430e-01, 6.108299999999999841e-01, 5.830999999999999517e-01, 5.455499999999999794e-01, 5.831800000000000317e-01, 5.663500000000000201e-01, 5.581199999999999495e-01, 5.735000000000000098e-01, 5.551099999999999923e-01, 5.646999999999999797e-01, 5.823800000000000088e-01, 5.697400000000000242e-01, 0.000000000000000000e+00, 5.528300000000000436e-01, 5.841100000000000181e-01, 5.624599999999999600e-01, 5.592099999999999849e-01, 0.000000000000000000e+00, 0.000000000000000000e+00, 0.000000000000000000e+00, 0.000000000000000000e+00, 5.643299999999999983e-01
0.000000000000000000e+00, 0.000000000000000000e+00, 0.000000000000000000e+00, 5.689300000000000468e-01, 5.436499999999999666e-01, 0.000000000000000000e+00, 5.484400000000000386e-01, 0.000000000000000000e+00, 0.000000000000000000e+00, 0.000000000000000000e+00, 0.000000000000000000e+00, 0.000000000000000000e+00, 5.499699999999999589e-01, 0.000000000000000000e+00, 0.000000000000000000e+00, 0.000000000000000000e+00, 5.420300000000000118e-01, 0.000000000000000000e+00, 0.000000000000000000e+00, 0.000000000000000000e+00, 0.000000000000000000e+00, 0.000000000000000000e+00, 0.000000000000000000e+00, 0.000000000000000000e+00
0.000000000000000000e+00, 0.000000000000000000e+00, 5.452200000000000379e-01, 5.973699999999999566e-01, 5.682599999999999874e-01, 0.000000000000000000e+00, 5.723500000000000254e-01, 5.531000000000000361e-01, 5.472399999999999487e-01, 5.568300000000000471e-01, 5.447699999999999765e-01, 5.447199999999999820e-01, 5.702599999999999891e-01, 5.589699999999999669e-01, 0.000000000000000000e+00, 5.510500000000000398e-01, 5.763399999999999634e-01, 5.528499999999999526e-01, 5.530199999999999561e-01, 0.000000000000000000e+00, 0.000000000000000000e+00, 0.000000000000000000e+00, 0.000000000000000000e+00, 5.458100000000000174e-01
... 15 more rows
